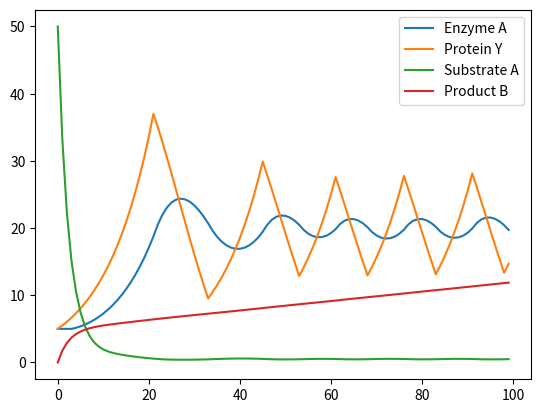

This chart was generated by the following Python code:
#alicia et alice les grosses nulles elles verront jamais ce message
from dataclasses import dataclass
import pandas as pd
import matplotlib.pyplot as plt
import matplotlib.animation as ani
k = 0.07
activation_treshold=20
feedback_treshold = 20
basal_rate=1.10 #a peut pres 1.115 pour enzyme A
@dataclass
class ProteinY :
    quantity : float = 0
    name : str = "Protein Y"
    state :bool = True
    prod_rate : float = basal_rate
    def update(self,Cytoplasm):
        if Cytoplasm["Enzyme A"].quantity < feedback_treshold :
            self.quantity *= self.prod_rate
        else :
            self.quantity -= Cytoplasm["Enzyme A"].quantity/10#basal rate changeables
        
        #Substrate Quantity (Substrate A) : si [substrate] < acti_treshold alors prot Y est activée
        if Cytoplasm["Substrate A"].quantity<activation_treshold:
            self.state =True
        else :
            self.state =False

@dataclass
class EnzymeA :
    quantity : float = 0
    name : str = "Enzyme A"
    prod_rate : float = 0.01
    def update(self,Cytoplasm):
        '''
        If Y is active: production of Enzyme A is activated.
        If Y is inactive: production of Enzyme A is inhibited.
        '''
        if Cytoplasm["Protein Y"].state ==True :
            self.quantity+=(Cytoplasm["Protein Y"].quantity-self.quantity)/10

@dataclass
class SubstrateA :
    quantity : float = 0
    name : str = "Substrate A"
    def update(self,data):
        self.quantity += 0.7

@dataclass
class ProductB :
    quantity : float = 0
    name : str = "Product B"
    def update(self,Cytoplasm):
        pass
@dataclass
class Transformation:
    Substrate : object
    Product : object
    Enzyme : object
    rate: float = k
    def update(self):
#Enzyme A catalyzes the chemical reaction: Substrate A →Product B. The rate of this reaction depends on the concentration of available Enzyme A and Substrate A.
        delta = self.rate * self.Substrate.quantity * self.Enzyme.quantity
        self.Substrate.quantity -= delta
        self.Product.quantity += delta/10 #pour 10 substrat formation de 1 produit (arbitraire)


@dataclass
class Circuit :
    Cytoplasm : dict
    Transformations : list
    def __init__(self):
        self.Cytoplasm = {}
        self.Transformations =[]
    def add(self,name,objet):
        self.Cytoplasm[name]=objet
    def add_transformation(self):
        Substrate=self.Cytoplasm["Substrate A"]
        Product=self.Cytoplasm["Product B"]
        Enzyme = self.Cytoplasm["Enzyme A"]
        i = Transformation(Substrate=Substrate, Product=Product,Enzyme=Enzyme)
        self.Transformations.append(i)
    def simulate(self, steps):
        self.add_transformation()
        data = {}
        for x in self.Cytoplasm.keys():
            data[x] = []
        for i in range(steps):
            for protein in self.Cytoplasm.values():
                data[protein.name].append(protein.quantity)
            for transfo in self.Transformations:
                transfo.update()
            for protein in self.Cytoplasm.values():
                protein.update(self.Cytoplasm)
            df = pd.DataFrame(data)
        df.plot()
        plt.show()


circuit = Circuit()
circuit.add("Enzyme A", EnzymeA(quantity=5))
circuit.add("Protein Y", ProteinY(quantity=5))
circuit.add("Substrate A", SubstrateA(quantity=50))
circuit.add("Product B", ProductB(quantity=0))
circuit.simulate(steps=100)